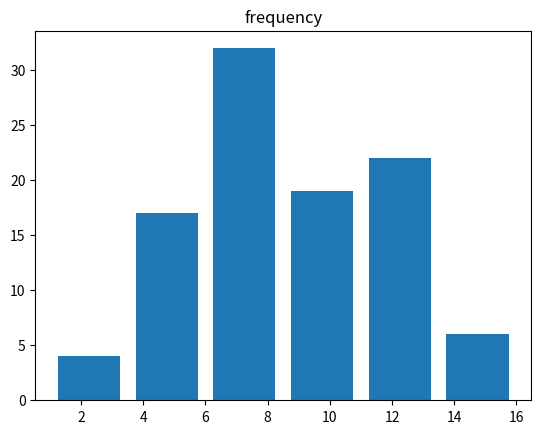

Generate this figure with matplotlib:
# -*- coding: utf-8 -*-
"""
Spyder Editor

This is a temporary script file.
"""
import numpy as np 
import matplotlib.pyplot as plt

examen_effectif = [14.5,17,8,6,9,12,11,15,8,11,7.5,14.5,6,17,7.5,9,15,14,12,9]
second_examen_effectif = [14.5,16,11,3,12,13,12,15,6,11,7.5,14.5,3,16,7.5,10,15,14,12,10]



def frequence(list):
        frequence=[]
        for element in (np.unique(examen_effectif,return_counts=True))[1]:
                frequence.append(element/len(list))
        return frequence
    
    
    
print("modalite,effectif:",np.unique(examen_effectif,return_counts=True))
print("frequence:",frequence(examen_effectif))
print("frequence_cumulé",np.cumsum(frequence(examen_effectif)))
print("mode",(np.unique(examen_effectif,return_counts=True)[0][np.unique(examen_effectif,return_counts=True)[1].max()]))
print("effectif_cumule",np.cumsum(np.unique(examen_effectif,return_counts=True)[1]))
print("moyenne:",np.mean(examen_effectif))
print("ecart_type:",np.std(examen_effectif))
print("median:",np.median(examen_effectif))
print("quantile1:",np.quantile(examen_effectif,0.25))
print("quantile2:",np.quantile(examen_effectif,0.75))

#plt.boxplot([examen_effectif,second_examen_effectif],whis=[0,100],vert=False)
#plt.show()
#plt.close()

#Exercice 2 
print("Exercice2")
effectif_exo2 = ['A','B','B','C','B','A','A','B','B','A','B','B','A','A','C','C','B','B','C','B']

print("modalité,effectif:",np.unique(effectif_exo2,return_counts=True))

tuple=np.unique(effectif_exo2,return_counts=True)
plt.pie(tuple[1],labels=tuple[0],autopct=lambda z : str(round(z,2)),pctdistance=0.7,
        labeldistance=1.2,
        normalize=True)


effectif_exo=['A','A','A','C','A','B','B','B','A','C','A','C','C','B','C','A','C','A','C','A']

tuple_ = np.unique(effectif_exo,return_counts=True)

#circulary diagram

tuple=np.unique(effectif_exo2,return_counts=True)
plt.subplot(2,2,1),plt.pie(tuple[1],labels=tuple[0],autopct=lambda z : str(round(z,2))+'%',pctdistance=0.7,
        labeldistance=1.2,
        normalize=True,colors=["blue","purple","pink"]),plt.title("first survey"),plt.legend(bbox_to_anchor=(0.1,0.2),title='modality'),\
        plt.subplot(2,2,2),plt.pie(tuple_[1],labels=tuple_[0],
        autopct=lambda z : str(round(z,4))+'%',
        pctdistance=0.7,
        labeldistance=1.2,
        normalize=True,colors=["red","yellow","orange"]),\
        plt.title("second survey"),\
        plt.legend(bbox_to_anchor=(0.1,0.2),title='modality')

#diagram en bar
plt.subplot(2,2,1),plt.bar(tuple[0],color="purple",align="center",width=0.8,height=tuple[1]),plt.title("first survey"),plt.subplot(2,2,2),plt.bar(tuple_[0],color="blue",align="center",width=0.8,height=tuple_[1]),plt.title("second survey")
plt.close()
#Exercice 3

print("Exercice3")

sample = np.random.randint(1,10,100)+np.random.randint(1,7,100)
plt.hist(sample,bins=6,range=[1,16],rwidth=0.8),plt.title("frequency")
plt.show()


